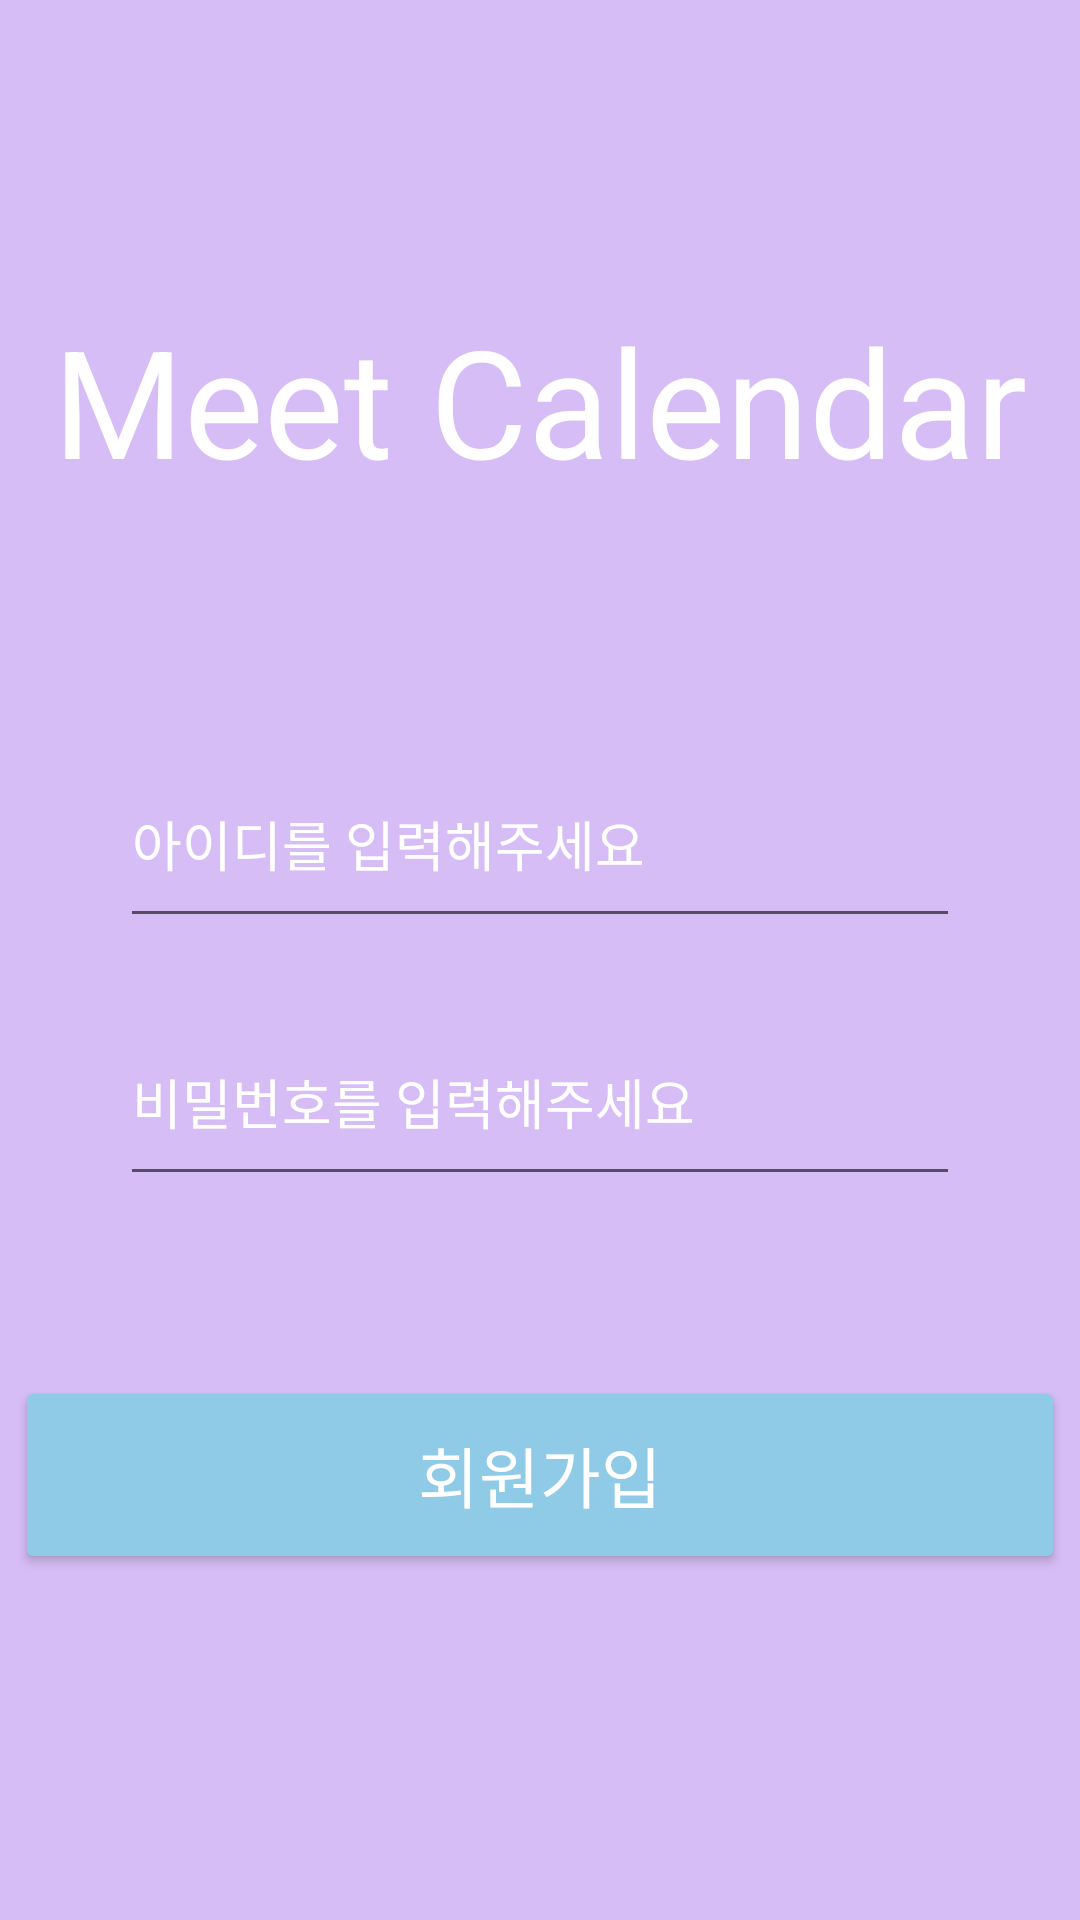

Write the Android layout XML for this screen, with the resource values it uses.
<!-- AndroidManifest.xml: application theme Theme.CalCal_final -->
<!-- res/layout/activity_register.xml -->
<?xml version="1.0" encoding="utf-8"?>
<LinearLayout xmlns:android="http://schemas.android.com/apk/res/android"
    xmlns:app="http://schemas.android.com/apk/res-auto"
    xmlns:tools="http://schemas.android.com/tools"
    android:layout_width="match_parent"
    android:layout_height="match_parent"
    android:orientation="vertical"
    tools:context=".Register"
    android:background="#D7BDF6">

    <TextView
        android:layout_marginTop="100dp"
        android:layout_width="wrap_content"
        android:layout_height="wrap_content"
        android:text="Meet Calendar"
        android:textColor="#ffff"
        android:textSize="50dp"
        android:layout_gravity="center" />

    <EditText
        android:layout_gravity="center"
        android:layout_marginTop="80dp"
        android:id="@+id/edt_ID_reg"
        android:layout_width="280dp"
        android:layout_height="66dp"
        android:hint="아이디를 입력해주세요"
        android:textColor="#ffff"
        android:textColorHint="#ffff"/>

    <EditText
        android:layout_gravity="center"
        android:layout_marginTop="20dp"
        android:id="@+id/edt_PASSWORD_reg"
        android:layout_width="280dp"
        android:layout_height="66dp"
        android:textColorHint="#ffff"
        android:textColor="#ffff"
        android:hint="비밀번호를 입력해주세요"
        android:inputType="textPassword"/>

    <Button
        android:id="@+id/btn_Register_reg"
        android:layout_width="350dp"
        android:layout_height="66dp"
        android:text="회원가입"
        android:textColor="@color/white"
        android:textSize="22dp"
        android:layout_gravity="center"
        android:gravity="center"
        android:backgroundTint="#8FCBE6"
        android:layout_marginTop="60dp"/>

</LinearLayout>
<!-- resources referenced by this layout -->
<resources>
  <style name="Theme.CalCal_final" parent="Theme.MaterialComponents.DayNight.DarkActionBar">
          
          <item name="windowNoTitle">true</item>
          <item name="android:windowFullscreen">true</item>
          <item name="colorPrimary">@color/purple_500</item>
          <item name="colorPrimaryVariant">@color/purple_700</item>
          <item name="colorOnPrimary">@color/white</item>
          
          <item name="colorSecondary">#D7BDF6</item>
          <item name="colorSecondaryVariant">@color/teal_700</item>
          <item name="colorOnSecondary">@color/black</item>
          
          <item name="android:statusBarColor" tools:targetApi="l">?attr/colorPrimaryVariant</item>
          
      </style>
  <!-- not gathered from this repository: default colours our renderer supplied (Android Studio template values) -->
  <color name="purple_500">#FF6200EE</color>
  <color name="purple_700">#FF3700B3</color>
  <color name="teal_700">#FF018786</color>
  <color name="black">#FF000000</color>
  <color name="white">#FFFFFFFF</color>
</resources>
